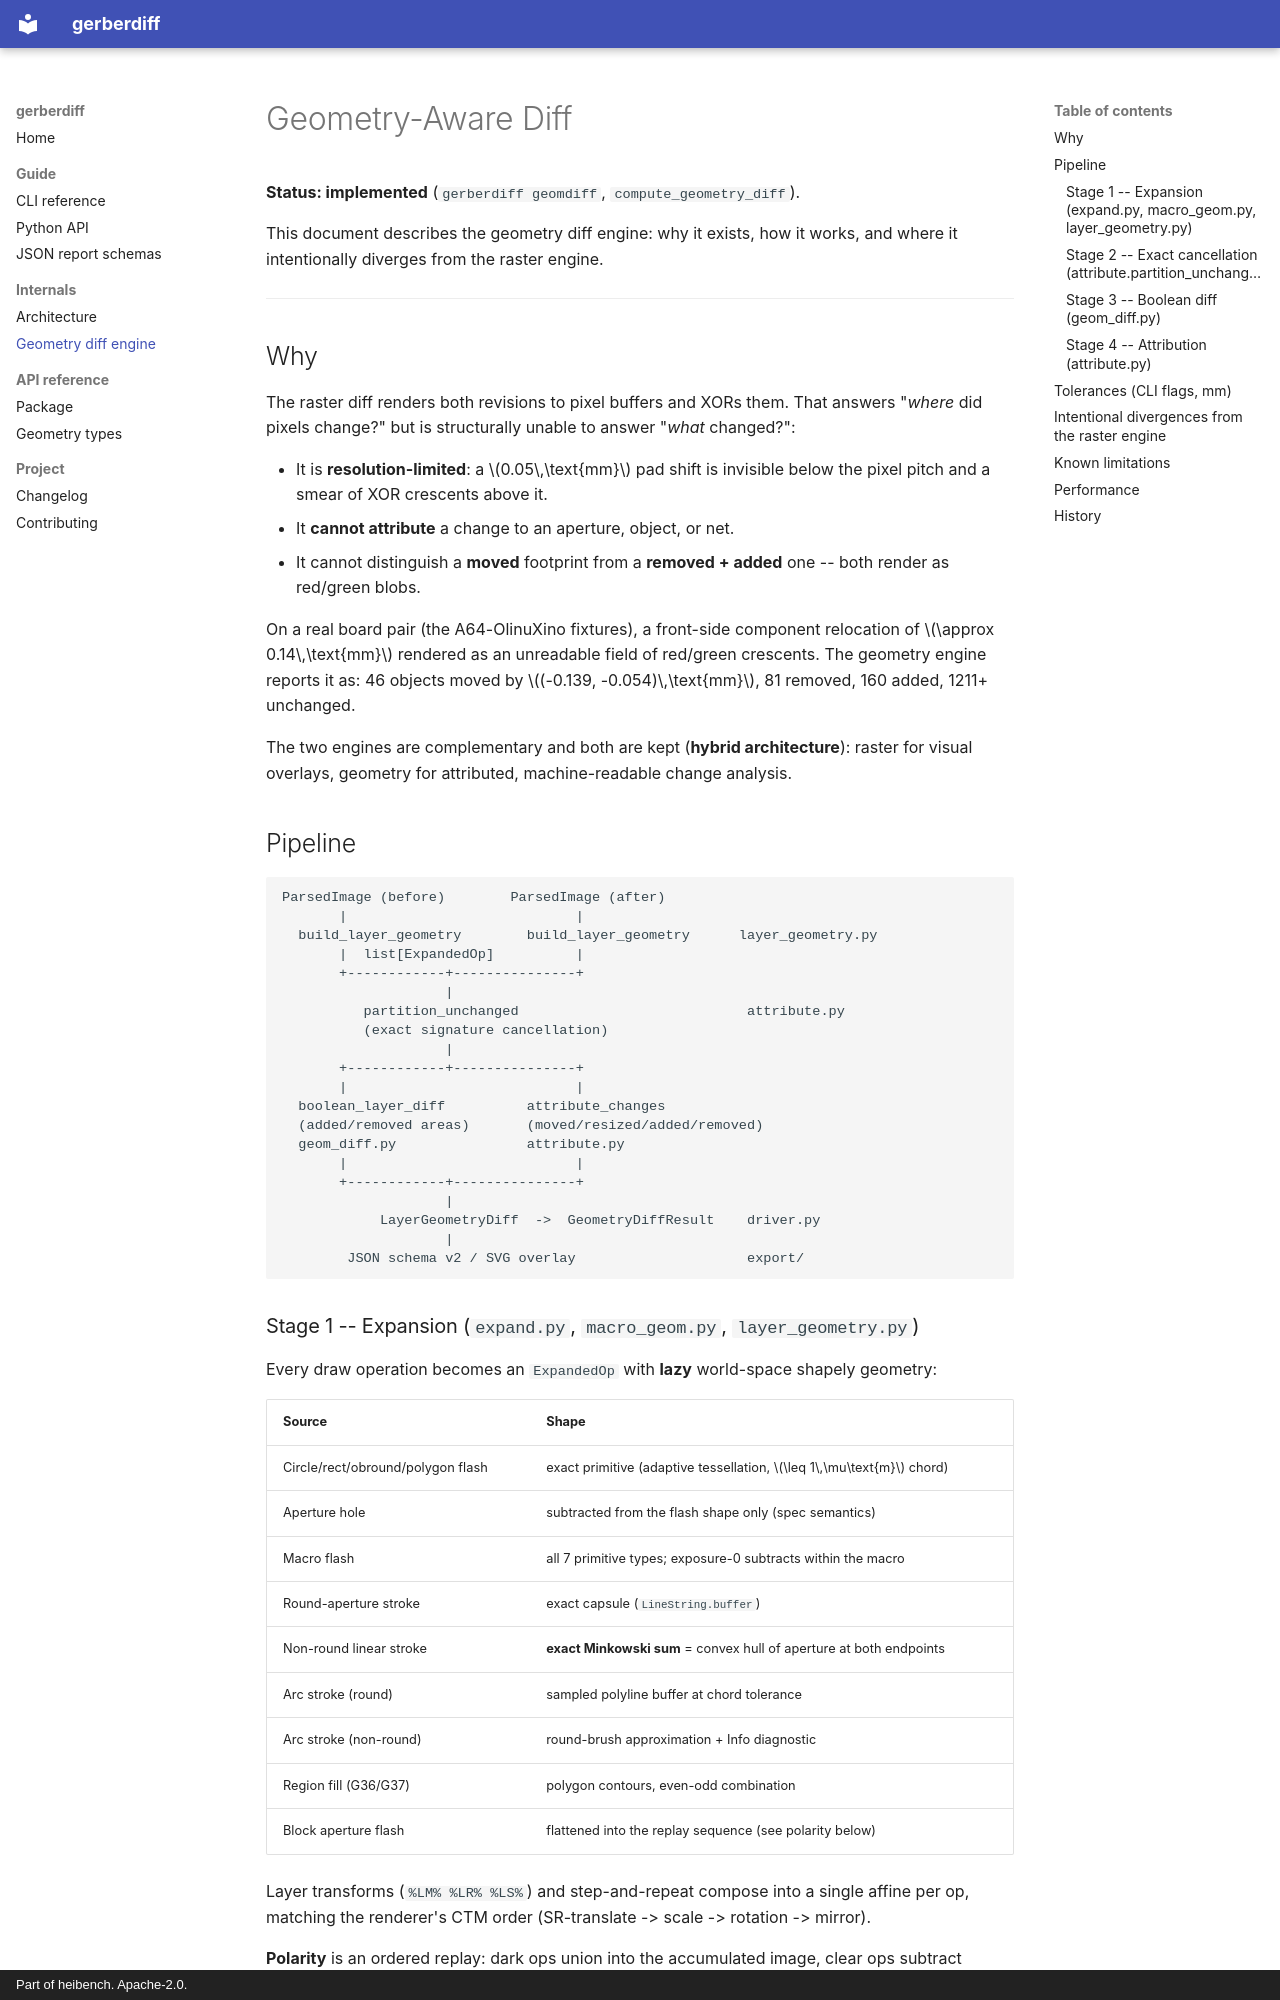

repository: heibench/gerberdiff · page: geometry-diff/index.html · generator: mkdocs · copyright: Part of heibench. Apache-2.0.

# Geometry-Aware Diff

**Status: implemented** (`gerberdiff geomdiff`, `compute_geometry_diff`).

This document describes the geometry diff engine: why it exists, how it
works, and where it intentionally diverges from the raster engine.

---

## Why

The raster diff renders both revisions to pixel buffers and XORs them. That
answers "*where* did pixels change?" but is structurally unable to answer
"*what* changed?":

- It is **resolution-limited**: a $0.05\,\text{mm}$ pad shift is invisible
  below the pixel pitch and a smear of XOR crescents above it.
- It **cannot attribute** a change to an aperture, object, or net.
- It cannot distinguish a **moved** footprint from a **removed + added**
  one -- both render as red/green blobs.

On a real board pair (the A64-OlinuXino fixtures), a front-side component
relocation of $\approx 0.14\,\text{mm}$ rendered as an unreadable field of
red/green crescents. The geometry engine reports it as: 46 objects moved by
$(-0.139, -0.054)\,\text{mm}$, 81 removed, 160 added, 1211+ unchanged.

The two engines are complementary and both are kept (**hybrid
architecture**): raster for visual overlays, geometry for attributed,
machine-readable change analysis.

## Pipeline

```
ParsedImage (before)        ParsedImage (after)
       |                            |
  build_layer_geometry        build_layer_geometry      layer_geometry.py
       |  list[ExpandedOp]          |
       +------------+---------------+
                    |
          partition_unchanged                            attribute.py
          (exact signature cancellation)
                    |
       +------------+---------------+
       |                            |
  boolean_layer_diff          attribute_changes
  (added/removed areas)       (moved/resized/added/removed)
  geom_diff.py                attribute.py
       |                            |
       +------------+---------------+
                    |
            LayerGeometryDiff  ->  GeometryDiffResult    driver.py
                    |
        JSON schema v2 / SVG overlay                     export/
```
